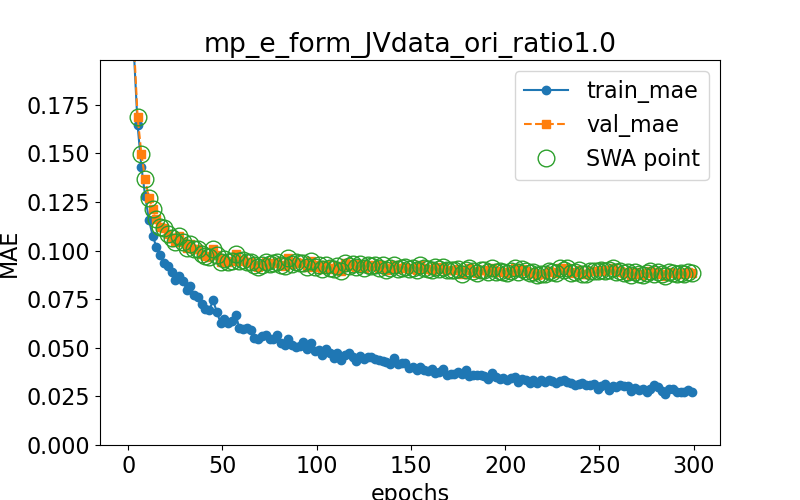

Values plotted in this chart, from the file beside it:
epoch, train loss, val loss, swa
0.0, 0.5678, 0.5693, n
1.0, 0.2663, 0.2722, y
3.0, 0.2028, 0.2071, y
5.0, 0.1644, 0.1687, y
7.0, 0.1432, 0.1498, y
9.0, 0.128, 0.1367, y
11.0, 0.1158, 0.1269, y
13.0, 0.1077, 0.1215, y
15.0, 0.1017, 0.1163, y
17.0, 0.09749, 0.1119, y
19.0, 0.09372, 0.1117, y
21.0, 0.09223, 0.1084, y
23.0, 0.08888, 0.1066, y
25.0, 0.085, 0.1043, y
27.0, 0.08703, 0.1076, y
29.0, 0.08453, 0.1042, y
31.0, 0.07982, 0.1014, y
33.0, 0.08188, 0.1036, y
35.0, 0.07691, 0.101, y
37.0, 0.07633, 0.1009, y
39.0, 0.07247, 0.09809, y
41.0, 0.06973, 0.09707, y
43.0, 0.06924, 0.0968, y
45.0, 0.07446, 0.1006, y
47.0, 0.06852, 0.0979, y
49.0, 0.06283, 0.09395, y
51.0, 0.06465, 0.09543, y
53.0, 0.06249, 0.09395, y
55.0, 0.06358, 0.09479, y
57.0, 0.0671, 0.09824, y
59.0, 0.06005, 0.09484, y
61.0, 0.05942, 0.09522, y
63.0, 0.06016, 0.09431, y
65.0, 0.05913, 0.09394, y
67.0, 0.05521, 0.09283, y
69.0, 0.05446, 0.09159, y
71.0, 0.0559, 0.09275, y
73.0, 0.0564, 0.09427, y
75.0, 0.0547, 0.09311, y
77.0, 0.05462, 0.09349, y
79.0, 0.05664, 0.09419, y
81.0, 0.05265, 0.09273, y
83.0, 0.05161, 0.09209, y
85.0, 0.05459, 0.09625, y
87.0, 0.05154, 0.0931, y
89.0, 0.05052, 0.0941, y
91.0, 0.05093, 0.09356, y
93.0, 0.05307, 0.09371, y
95.0, 0.04952, 0.09164, y
97.0, 0.05256, 0.09479, y
99.0, 0.0484, 0.09171, y
101.0, 0.049, 0.09251, y
103.0, 0.04632, 0.09053, y
105.0, 0.04939, 0.0928, y
107.0, 0.04742, 0.09127, y
109.0, 0.04456, 0.09033, y
111.0, 0.04723, 0.09231, y
113.0, 0.0438, 0.08942, y
115.0, 0.04609, 0.09361, y
117.0, 0.04713, 0.09218, y
... 91 more rows
